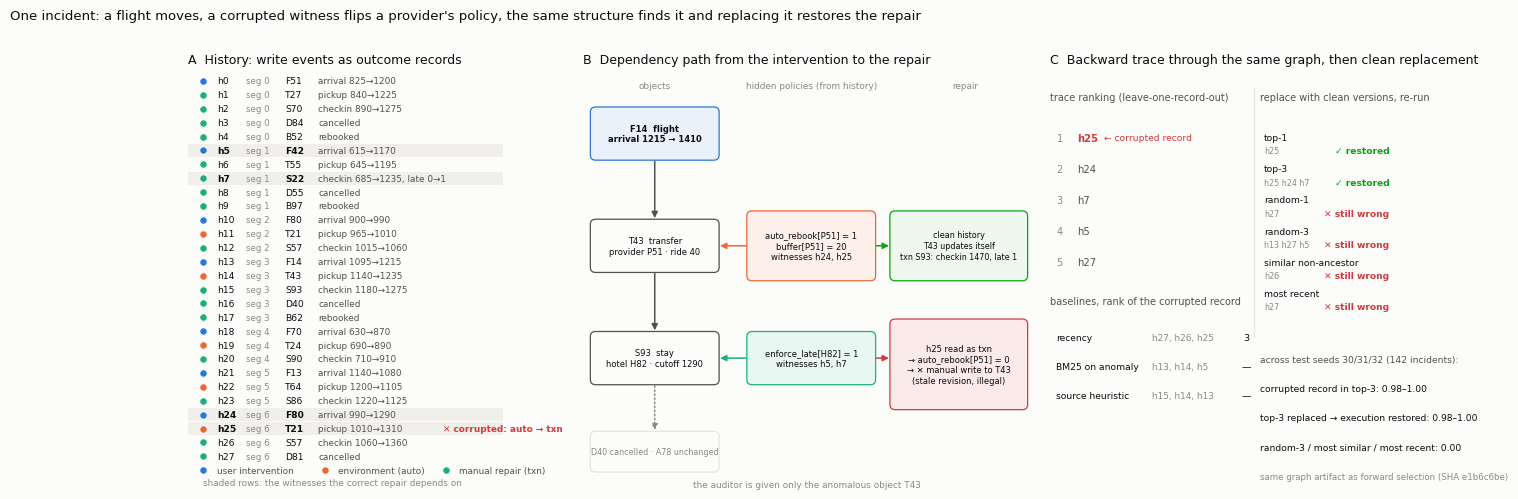

The script that saved this image: (Note: this script raises an exception after producing the figure.)
"""Case figure for the provenance section: one Travel incident (travel-s30-test-000, test seed 30)
drawn from docs/hm3-case-travel-s30-2026-09-19.md.  Three panels: the history as write events with the
required witnesses and the corrupted record marked; the mechanism path from the intervention to the
anomalous action with the hidden keys and the witnesses that reveal them; the backward trace ranking and
the clean-replacement test.  Colours: categorical slots 1-3 of the reference palette for record kinds,
status good/critical for the replacement outcomes (always with a text mark), text in ink tokens.

Usage: PYTHONPATH=<pylib>:. python3 -m hm3.case_figure --out ../results/real/hm3/provenance/figures/case_travel_s30_test000
"""
from __future__ import annotations

import argparse

import matplotlib
matplotlib.use("Agg")
import matplotlib.pyplot as plt
from matplotlib.patches import FancyBboxPatch, FancyArrowPatch

INK, INK2, MUTED, SURF, GRID = "#0b0b0b", "#52514e", "#8a8984", "#fcfcfb", "#e6e5e1"
KIND = {"intervention": "#2a78d6", "auto": "#eb6834", "txn": "#1baf7a"}   # categorical slots 1-3
GOOD, CRIT = "#0ca30c", "#d03b3b"

HISTORY = [  # rid, seg, kind, object, short delta
    ("h0", 0, "intervention", "F51", "arrival 825→1200"), ("h1", 0, "txn", "T27", "pickup 840→1225"),
    ("h2", 0, "txn", "S70", "checkin 890→1275"), ("h3", 0, "txn", "D84", "cancelled"), ("h4", 0, "txn", "B52", "rebooked"),
    ("h5", 1, "intervention", "F42", "arrival 615→1170"), ("h6", 1, "txn", "T55", "pickup 645→1195"),
    ("h7", 1, "txn", "S22", "checkin 685→1235, late 0→1"), ("h8", 1, "txn", "D55", "cancelled"), ("h9", 1, "txn", "B97", "rebooked"),
    ("h10", 2, "intervention", "F80", "arrival 900→990"), ("h11", 2, "auto", "T21", "pickup 965→1010"), ("h12", 2, "txn", "S57", "checkin 1015→1060"),
    ("h13", 3, "intervention", "F14", "arrival 1095→1215"), ("h14", 3, "auto", "T43", "pickup 1140→1235"),
    ("h15", 3, "txn", "S93", "checkin 1180→1275"), ("h16", 3, "txn", "D40", "cancelled"), ("h17", 3, "txn", "B62", "rebooked"),
    ("h18", 4, "intervention", "F70", "arrival 630→870"), ("h19", 4, "auto", "T24", "pickup 690→890"), ("h20", 4, "txn", "S90", "checkin 710→910"),
    ("h21", 5, "intervention", "F13", "arrival 1140→1080"), ("h22", 5, "auto", "T64", "pickup 1200→1105"), ("h23", 5, "txn", "S86", "checkin 1220→1125"),
    ("h24", 6, "intervention", "F80", "arrival 990→1290"), ("h25", 6, "auto", "T21", "pickup 1010→1310"),
    ("h26", 6, "txn", "S57", "checkin 1060→1360"), ("h27", 6, "txn", "D81", "cancelled"),
]
REQUIRED = {"h5", "h7", "h24", "h25"}
CORRUPTED = "h25"
RANKED = ["h25", "h24", "h7", "h5", "h27"]
BASELINES = [("recency", "h27, h26, h25", "3"), ("BM25 on anomaly", "h13, h14, h5", "—"), ("source heuristic", "h15, h14, h13", "—")]
REPLACE = [("top-1", "h25", True), ("top-3", "h25 h24 h7", True), ("random-1", "h27", False),
           ("random-3", "h13 h27 h5", False), ("similar non-ancestor", "h26", False), ("most recent", "h27", False)]


def box(ax, x, y, w, h, text, fc=SURF, ec=INK2, fs=7.2, bold=False, color=INK, lw=0.9):
    ax.add_patch(FancyBboxPatch((x, y), w, h, boxstyle="round,pad=0.004,rounding_size=0.012", fc=fc, ec=ec, lw=lw))
    ax.text(x + w / 2, y + h / 2, text, ha="center", va="center", fontsize=fs, color=color, fontweight="bold" if bold else "normal", linespacing=1.25)


def arrow(ax, p, q, color=INK2, ls="-", lw=1.1):
    ax.add_patch(FancyArrowPatch(p, q, arrowstyle="-|>", mutation_scale=9, color=color, lw=lw, linestyle=ls, shrinkA=2, shrinkB=2))


def panel_history(ax):
    ax.set_title("A  History: write events as outcome records", loc="left", fontsize=9, color=INK, pad=6)
    n = len(HISTORY)
    for i, (rid, seg, kind, obj, delta) in enumerate(HISTORY):
        y = n - 1 - i
        if rid in REQUIRED:
            ax.add_patch(plt.Rectangle((-0.02, y - 0.45), 1.04, 0.9, fc="#f0efec", ec="none", zorder=0))
        ax.plot(0.03, y, marker="o", ms=5.5, color=KIND[kind], mec=SURF, mew=0.8, zorder=3)
        w = "bold" if rid in REQUIRED else "normal"
        ax.text(0.075, y, rid, fontsize=6.6, va="center", color=INK, fontweight=w)
        ax.text(0.17, y, f"seg {seg}", fontsize=6.2, va="center", color=MUTED)
        ax.text(0.30, y, obj, fontsize=6.6, va="center", color=INK, fontweight=w)
        ax.text(0.41, y, delta if rid != CORRUPTED else "pickup 1010→1310", fontsize=6.4, va="center", color=INK2)
        if rid == CORRUPTED:
            ax.text(0.82, y, "✕ corrupted: auto → txn", fontsize=6.4, va="center", ha="left", color=CRIT, fontweight="bold")
    ax.set_xlim(-0.02, 1.22)
    ax.set_ylim(-2.2, n - 0.3)
    ax.axis("off")
    for k, (kind, c) in enumerate(KIND.items()):
        ax.plot(0.03 + 0.40 * k, -1.0, marker="o", ms=5.5, color=c, mec=SURF, mew=0.8, clip_on=False)
        ax.text(0.075 + 0.40 * k, -1.0, {"intervention": "user intervention", "auto": "environment (auto)", "txn": "manual repair (txn)"}[kind], fontsize=6.4, va="center", color=INK2)
    ax.text(0.03, -1.9, "shaded rows: the witnesses the correct repair depends on", fontsize=6.4, ha="left", va="center", color=MUTED)


def panel_mechanism(ax):
    ax.set_title("B  Dependency path from the intervention to the repair", loc="left", fontsize=9, color=INK, pad=6)
    ax.set_xlim(0, 1); ax.set_ylim(0, 1); ax.axis("off")
    fs = 6.0
    # column 1: the object chain
    ax.text(0.16, 0.96, "objects", fontsize=6.4, ha="center", color=MUTED)
    box(ax, 0.02, 0.79, 0.28, 0.12, "F14  flight\narrival 1215 → 1410", fc="#e9f1fb", ec=KIND["intervention"], bold=True, fs=fs)
    box(ax, 0.02, 0.52, 0.28, 0.12, "T43  transfer\nprovider P51 · ride 40", ec=INK2, fs=fs)
    box(ax, 0.02, 0.25, 0.28, 0.12, "S93  stay\nhotel H82 · cutoff 1290", ec=INK2, fs=fs)
    box(ax, 0.02, 0.04, 0.28, 0.09, "D40 cancelled · A78 unchanged", ec=GRID, color=MUTED, fs=5.8)
    arrow(ax, (0.16, 0.79), (0.16, 0.64)); arrow(ax, (0.16, 0.52), (0.16, 0.37)); arrow(ax, (0.16, 0.25), (0.16, 0.13), color=MUTED, ls=":")
    # column 2: hidden keys and their witnesses
    ax.text(0.51, 0.96, "hidden policies (from history)", fontsize=6.4, ha="center", color=MUTED)
    box(ax, 0.37, 0.50, 0.28, 0.16, "auto_rebook[P51] = 1\nbuffer[P51] = 20\nwitnesses h24, h25", fc="#fdf0ea", ec=KIND["auto"], fs=fs)
    box(ax, 0.37, 0.25, 0.28, 0.12, "enforce_late[H82] = 1\nwitnesses h5, h7", fc="#e8f7f1", ec=KIND["txn"], fs=fs)
    arrow(ax, (0.37, 0.58), (0.30, 0.58), color=KIND["auto"]); arrow(ax, (0.37, 0.31), (0.30, 0.31), color=KIND["txn"])
    # column 3: outcomes
    ax.text(0.855, 0.96, "repair", fontsize=6.4, ha="center", color=MUTED)
    box(ax, 0.69, 0.50, 0.30, 0.16, "clean history\nT43 updates itself\ntxn S93: checkin 1470, late 1", fc="#eef8ee", ec=GOOD, fs=5.8)
    box(ax, 0.69, 0.19, 0.30, 0.21, "h25 read as txn\n→ auto_rebook[P51] = 0\n→ ✕ manual write to T43\n(stale revision, illegal)", fc="#fbeaea", ec=CRIT, fs=fs)
    arrow(ax, (0.65, 0.58), (0.69, 0.58), color=GOOD); arrow(ax, (0.65, 0.31), (0.69, 0.31), color=CRIT)
    ax.text(0.5, 0.0, "the auditor is given only the anomalous object T43", fontsize=6.4, ha="center", color=MUTED)


def panel_trace(ax):
    ax.set_title("C  Backward trace through the same graph, then clean replacement", loc="left", fontsize=9, color=INK, pad=6)
    ax.set_xlim(0, 1); ax.set_ylim(0, 1); ax.axis("off")
    ax.text(0.0, 0.93, "trace ranking (leave-one-record-out)", fontsize=7, color=INK2)
    for i, rid in enumerate(RANKED):
        y = 0.84 - i * 0.075
        c = CRIT if rid == CORRUPTED else INK2
        ax.text(0.02, y, f"{i + 1}", fontsize=7, color=MUTED, va="center")
        ax.text(0.08, y, rid, fontsize=7.2, color=c, fontweight="bold" if rid == CORRUPTED else "normal", va="center")
        if rid == CORRUPTED:
            ax.text(0.16, y, "← corrupted record", fontsize=6.6, color=CRIT, va="center")
    ax.text(0.0, 0.44, "baselines, rank of the corrupted record", fontsize=7, color=INK2)
    for i, (name, lst, rank) in enumerate(BASELINES):
        y = 0.36 - i * 0.07
        ax.text(0.02, y, name, fontsize=6.6, color=INK, va="center")
        ax.text(0.30, y, lst, fontsize=6.4, color=MUTED, va="center")
        ax.text(0.58, y, rank, fontsize=6.8, color=INK, va="center", ha="center")
    ax.text(0.62, 0.93, "replace with clean versions, re-run", fontsize=7, color=INK2)
    for i, (name, rids, ok) in enumerate(REPLACE):
        y = 0.84 - i * 0.075
        ax.text(0.63, y, name, fontsize=6.6, color=INK, va="center")
        ax.text(0.63, y - 0.032, rids, fontsize=5.8, color=MUTED, va="center")
        ax.text(1.0, y - 0.032, ("✓ restored" if ok else "✕ still wrong"), fontsize=6.6, color=(GOOD if ok else CRIT), va="center", ha="right", fontweight="bold")
    ax.plot([0.60, 0.60], [0.36, 0.96], color=GRID, lw=0.8)
    ax.text(0.62, 0.30, "across test seeds 30/31/32 (142 incidents):", fontsize=6.6, color=INK2)
    ax.text(0.62, 0.23, "corrupted record in top-3: 0.98–1.00", fontsize=6.6, color=INK)
    ax.text(0.62, 0.16, "top-3 replaced → execution restored: 0.98–1.00", fontsize=6.6, color=INK)
    ax.text(0.62, 0.09, "random-3 / most similar / most recent: 0.00", fontsize=6.6, color=INK)
    ax.text(0.62, 0.02, "same graph artifact as forward selection (SHA e1b6c6be)", fontsize=6.2, color=MUTED)


def main(out: str):
    plt.rcParams.update({"font.family": "DejaVu Sans", "figure.facecolor": SURF, "axes.facecolor": SURF})
    fig, axes = plt.subplots(1, 3, figsize=(15.5, 5.4), gridspec_kw={"width_ratios": [1.05, 1.25, 0.95], "wspace": 0.05})
    panel_history(axes[0]); panel_mechanism(axes[1]); panel_trace(axes[2])
    fig.suptitle("One incident: a flight moves, a corrupted witness flips a provider's policy, the same structure finds it and replacing it restores the repair",
                 fontsize=9.5, color=INK, x=0.01, ha="left", y=0.995)
    for ext in ("pdf", "svg", "png"):
        fig.savefig(f"{out}.{ext}", dpi=200, bbox_inches="tight", facecolor=SURF)
    print("wrote", out + ".{pdf,svg,png}")


if __name__ == "__main__":
    ap = argparse.ArgumentParser()
    ap.add_argument("--out", default="../results/real/hm3/provenance/figures/case_travel_s30_test000")
    main(ap.parse_args().out)
